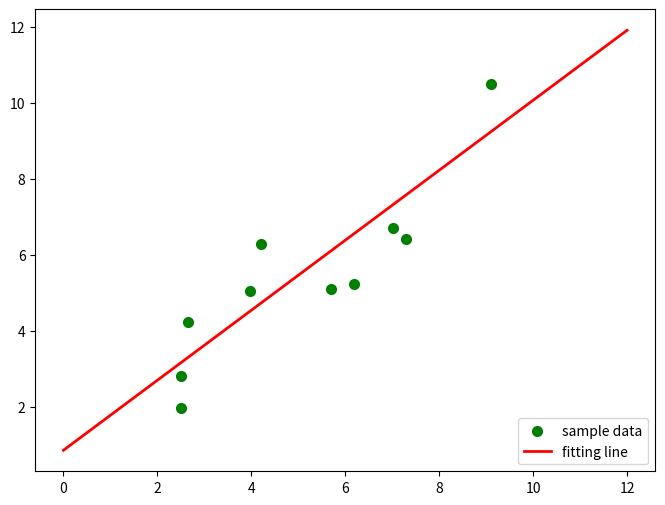

Generate this figure with matplotlib:
"""
[redacted]
"""

## 最小二乘法
import numpy as np                  ## 科学计算库
import scipy as sp                  ## 在numpy基础上实现的部分算法库
import matplotlib.pyplot as plt     ## 绘图库
from scipy.optimize import leastsq  ## 引入最小二乘法算法

'''
   设置样本数据，真实数据需要在这里处理
   样本数据(Xi,Yi)，需要转换成数组(列表)形式
'''
Xi = np.array([ 6.19,2.51,7.29,7.01,5.7,2.66,3.98,2.5,9.1,4.2 ])
Yi = np.array([ 5.25,2.83,6.41,6.71,5.1,4.23,5.05,1.98,10.5,6.3 ])

'''
  设定拟合函数和偏差函数
  函数的形状确定过程：
  1.先画样本图像
  2.根据样本图像大致形状确定函数形式(直线、抛物线、正弦余弦等)
'''

## 需要拟合的函数func: 指定函数的形状 说白了也就是模型
def func(p, x):
    k, b = p
    return k * x + b

# 或者
def model(a, b, x):
    return a * x + b

## 偏差函数：x, y都是列表: 这里的x, y更上面的Xi, Yi中是一一对应的
def error(p, x, y):
  diff = func(p, x) - y
  return diff * diff

# 或者
def cost_func(p, x, y):
    a, b = p
    n = 5
    return 0.5 / n * (np.square((y - a) * (x - b))).sum()

'''
  主要部分：附带部分说明
  1.leastsq函数的返回值tuple，第一个元素是求解结果，第二个是求解的代价值(个人理解)
  2.官网的原话（第二个值）：Value of the cost function at the solution
  3.实例：Para=>(array([ 0.61349535, 1.79409255]), 3)
  4.返回值元组中第一个值的数量跟需要求解的参数的数量一致
'''

# k,b的初始值，可以任意设定,经过几次试验，发现p0的值会影响cost的值：Para[1]
p0 = [1, 20]

# 把 error 函数中除了p0以外的参数打包到args中(使用要求)
Para = leastsq(error, p0, args=(Xi,Yi))

# 读取结果
k, b = Para[0]
print("k = ", k, ", b = ", b)
print("cost：" + str(Para[1]))
print("求解的拟合直线为: ")
print("y = " + str(round(k, 2)) + " * x + " + str(round(b, 2)))

'''
  绘图，看拟合效果.
  matplotlib 默认不支持中文，label 设置中文的话需要另行设置
  如果报错，改成英文就可以
'''

# 画样本点
# 指定图像比例： 8：6
plt.figure(figsize=(8, 6))
# 设置
plt.scatter(Xi, Yi, color="green", label="sample data", linewidth=2)

# 画拟合直线
# 在0-15直接画100个连续点
x = np.linspace(0, 12, 100)
# 函数式
y = k * x + b

plt.plot(x, y, color="red", label="fitting line", linewidth=2)
# 绘制图例
plt.legend(loc='lower right')
plt.show()
